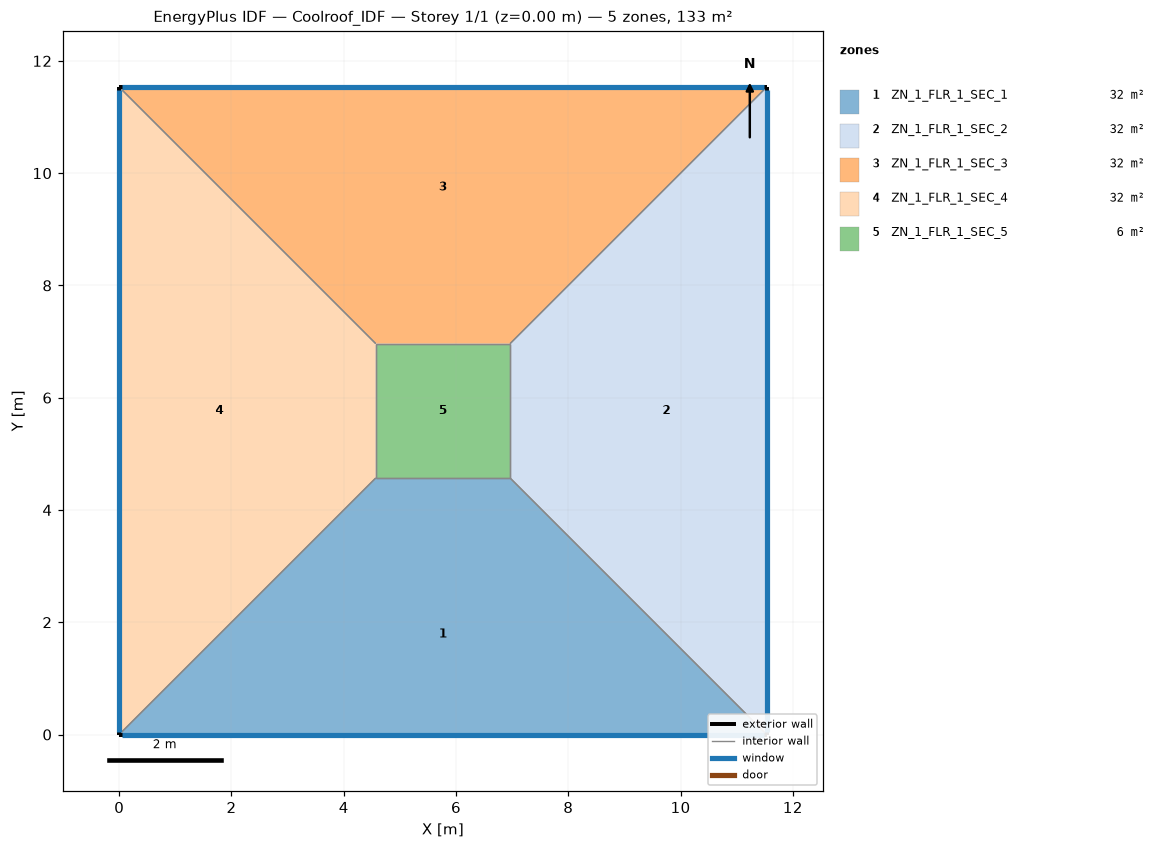
=== STOREY PLAN SPEC (per zone: floor XY polygon, exterior-wall plan segments, windows/doors) ===
zone 1: ZN_1_FLR_1_SEC_1  (31.8 m²)
  floor: (4.57, 4.57) (6.96, 4.57) (11.53, 0.00) (0.00, 0.00)
  exterior wall: (0.00, 0.00) – (11.53, 0.00)  [11.5 m]
    window: (0.05, 0.00) – (11.48, 0.00)  [12.1 m²]
  interior walls: 3
zone 2: ZN_1_FLR_1_SEC_2  (31.8 m²)
  floor: (6.96, 4.57) (6.96, 6.96) (11.53, 11.53) (11.53, 0.00)
  exterior wall: (11.53, 0.00) – (11.53, 11.53)  [11.5 m]
    window: (11.53, 0.05) – (11.53, 11.48)  [12.1 m²]
  interior walls: 3
zone 3: ZN_1_FLR_1_SEC_3  (31.8 m²)
  floor: (0.00, 11.53) (11.53, 11.53) (6.96, 6.96) (4.57, 6.96)
  exterior wall: (11.53, 11.53) – (0.00, 11.53)  [11.5 m]
    window: (11.48, 11.53) – (0.05, 11.53)  [12.1 m²]
  interior walls: 3
zone 4: ZN_1_FLR_1_SEC_4  (31.8 m²)
  floor: (0.00, 11.53) (4.57, 6.96) (4.57, 4.57) (0.00, 0.00)
  exterior wall: (0.00, 11.53) – (0.00, 0.00)  [11.5 m]
    window: (0.00, 11.48) – (0.00, 0.05)  [12.1 m²]
  interior walls: 3
zone 5: ZN_1_FLR_1_SEC_5  (5.7 m²)
  floor: (4.57, 6.96) (6.96, 6.96) (6.96, 4.57) (4.57, 4.57)
  interior walls: 4

=== DERIVED (storey summary) ===
Building: Coolroof_IDF
Storey: 1 of 1  (floor level z = 0.00 m)
Storey gross floor area: 133.0 m²
Zones on this storey: 5
  - ZN_1_FLR_1_SEC_1: floor 31.8 m²; exterior wall 11.5 m (40.4 m²); 1 window(s) 12.1 m²; WWR 30.0%
  - ZN_1_FLR_1_SEC_2: floor 31.8 m²; exterior wall 11.5 m (40.4 m²); 1 window(s) 12.1 m²; WWR 30.0%
  - ZN_1_FLR_1_SEC_3: floor 31.8 m²; exterior wall 11.5 m (40.4 m²); 1 window(s) 12.1 m²; WWR 30.0%
  - ZN_1_FLR_1_SEC_4: floor 31.8 m²; exterior wall 11.5 m (40.4 m²); 1 window(s) 12.1 m²; WWR 30.0%
  - ZN_1_FLR_1_SEC_5: floor 5.7 m²
Zone adjacency (shared interzone walls):
  - ZN_1_FLR_1_SEC_1 ↔ ZN_1_FLR_1_SEC_2
  - ZN_1_FLR_1_SEC_1 ↔ ZN_1_FLR_1_SEC_4
  - ZN_1_FLR_1_SEC_1 ↔ ZN_1_FLR_1_SEC_5
  - ZN_1_FLR_1_SEC_2 ↔ ZN_1_FLR_1_SEC_3
  - ZN_1_FLR_1_SEC_2 ↔ ZN_1_FLR_1_SEC_5
  - ZN_1_FLR_1_SEC_3 ↔ ZN_1_FLR_1_SEC_4
  - ZN_1_FLR_1_SEC_3 ↔ ZN_1_FLR_1_SEC_5
  - ZN_1_FLR_1_SEC_4 ↔ ZN_1_FLR_1_SEC_5